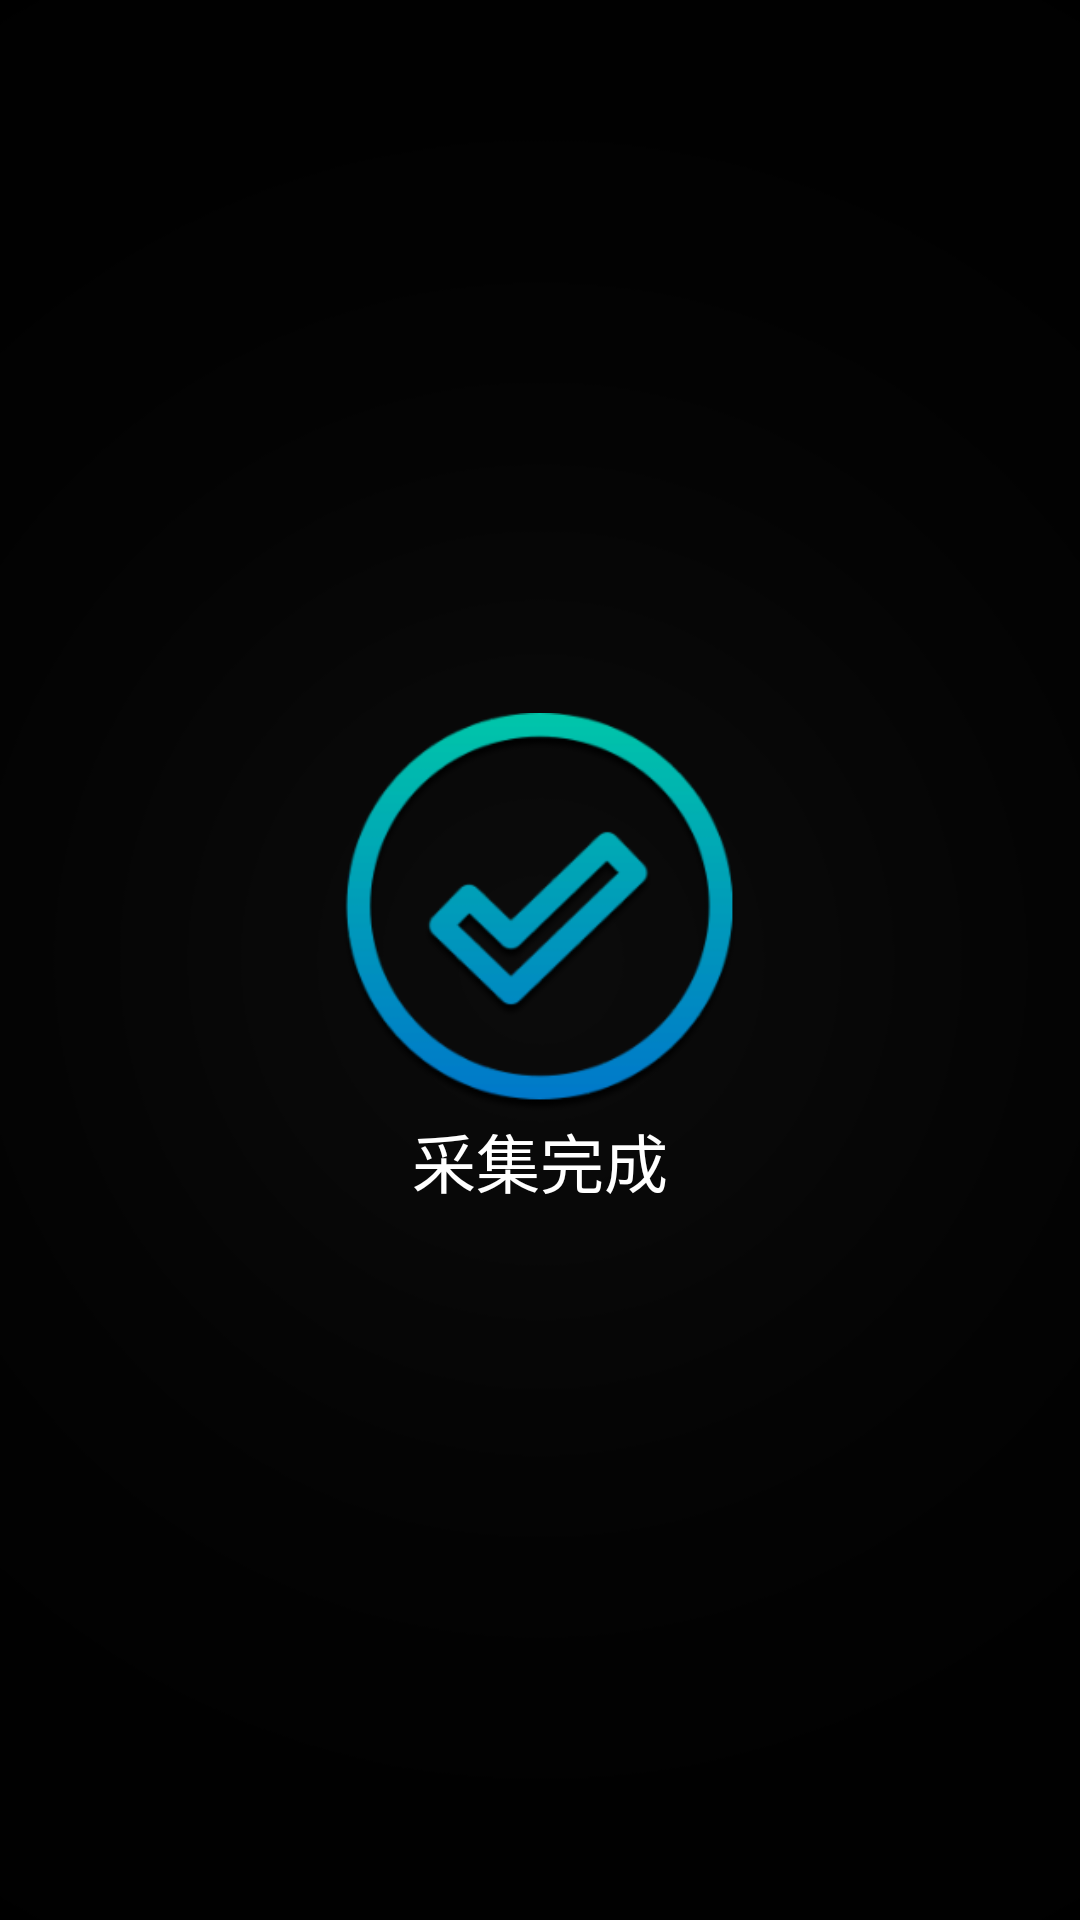

Layout XML and referenced resources for this Android screen:
<!-- AndroidManifest.xml: application theme AppTheme -->
<!-- res/layout/activity_finish.xml -->
<?xml version="1.0" encoding="utf-8"?>

<LinearLayout xmlns:android="http://schemas.android.com/apk/res/android"
    android:layout_width="match_parent"
    android:layout_height="match_parent"
    android:background="@mipmap/complete_bg"
    android:gravity="center"
    android:orientation="vertical">

    <ImageView
        android:layout_width="@dimen/px_200"
        android:layout_height="@dimen/px_200"
        android:src="@mipmap/check" />

    <TextView
        android:layout_width="wrap_content"
        android:layout_height="wrap_content"
        android:text="@string/collection_completed"
        android:textColor="@color/white"
        android:textSize="@dimen/px_32" />


</LinearLayout>
<!-- resources referenced by this layout -->
<resources>
  <color name="white">#ffffff</color>
  <dimen name="px_200">200.0dp</dimen>
  <dimen name="px_32">32.0dp</dimen>
  <!-- mipmap check: png bitmap (mipmap-mdpi, 26032 bytes) -->
  <!-- mipmap complete_bg: png bitmap (mipmap-mdpi, 10554 bytes) -->
  <string name="collection_completed">采集完成</string>
  <style name="AppTheme" parent="Theme.AppCompat.Light.DarkActionBar">
          
          <item name="colorPrimary">@color/colorPrimary</item>
          <item name="colorPrimaryDark">@color/colorPrimaryDark</item>
          <item name="colorAccent">@color/colorAccent</item>
          <item name="android:actionBarSize">@dimen/app_bar_height</item>
          <item name="android:windowBackground">@drawable/shape_activity_black_bg</item>
          <item name="android:textAllCaps">false</item>
          <item name="android:windowFullscreen">true</item>
      </style>
  <color name="colorPrimary">#3F51B5</color>
  <color name="colorPrimaryDark">#303F9F</color>
  <color name="colorAccent">#FF4081</color>
  <dimen name="app_bar_height">79dp</dimen>
  <!-- drawable shape_activity_black_bg (drawable) -->
  <?xml version="1.0" encoding="utf-8"?>
  
  <shape xmlns:android="http://schemas.android.com/apk/res/android"
      android:shape="rectangle">
      <gradient
          android:angle="90"
          android:endColor="#222121"
          android:startColor="#161414" />
  </shape>
</resources>
